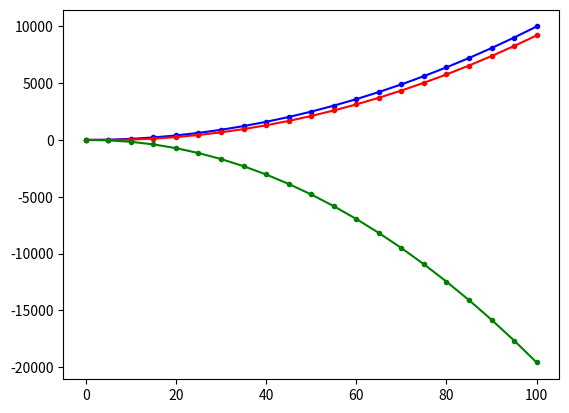

Write the Python code that produced this figure.
import matplotlib.pyplot as plt

# a) y = x ** 2 - 1;
# б) y = x ** 2 - 8 * x + 15;
# в) -2 * x ** 2 + 4 * x;

list_x1 = []
list_y1 = []

# A
for i in range(0, 100 + 1, 5):
    list_x1.append(i)
    list_y1.append(i ** 2 - 1)
plt.plot(list_x1, list_y1, 'b.-')
del list_x1[:], list_y1[:]

# Б
for i in range(0, 100 + 1, 5):
    list_x1.append(i)
    list_y1.append(i ** 2 - i * 8 + 15)
plt.plot(list_x1, list_y1, 'r.-')
del list_x1[:], list_y1[:]

# В
for i in range(0, 100 + 1, 5):
    list_x1.append(i)
    list_y1.append(- 2 * i ** 2 + i * 4)
plt.plot(list_x1, list_y1, 'g.-')
plt.show()